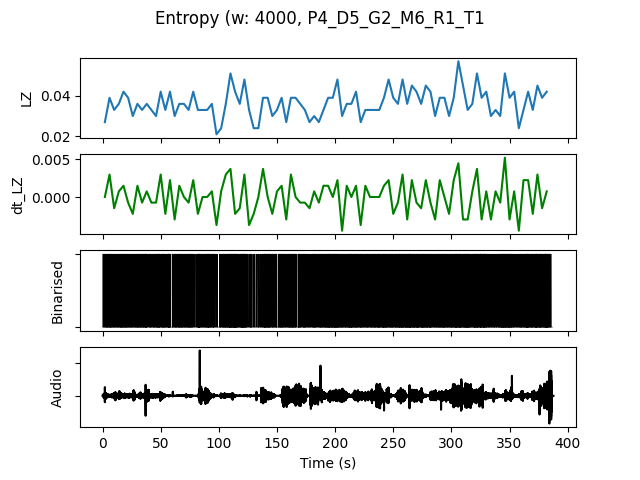

Source data for this figure (header and first rows):
, t0, LZ, dt_LZ, IOI, nCounts
0.0, 0.0, 0.02692, 0.0, 1455, 11
4.0, 4.0, 0.03889, 0.002991, 1000, 16
8.0, 8.0, 0.03291, -0.001496, 1333, 12
12.0, 12.0, 0.0359, 0.0007479, 1067, 15
16.0, 16.0, 0.04188, 0.001496, 888.9, 18
20.0, 20.0, 0.03889, -0.0007479, 1143, 14
24.0, 24.0, 0.02991, -0.002244, 1455, 11
28.0, 28.0, 0.0359, 0.001496, 1067, 15
32.0, 32.0, 0.03291, -0.0007479, 1231, 13
36.0, 36.0, 0.0359, 0.0007479, 1067, 15
40.0, 40.0, 0.03291, -0.0007479, 1455, 11
44.0, 44.0, 0.02991, -0.0007479, 1333, 12
48.0, 48.0, 0.04188, 0.002991, 1067, 15
52.0, 52.0, 0.03291, -0.002244, 1333, 12
56.0, 56.0, 0.04188, 0.002244, 1143, 14
60.0, 60.0, 0.02991, -0.002991, 1455, 11
64.0, 64.0, 0.0359, 0.001496, 1143, 14
68.0, 68.0, 0.0359, 0.0, 1143, 14
72.0, 72.0, 0.03291, -0.0007479, 1143, 14
76.0, 76.0, 0.04188, 0.002244, 1333, 12
80.0, 80.0, 0.03291, -0.002244, 1067, 15
84.0, 84.0, 0.03291, 0.0, 1333, 12
88.0, 88.0, 0.03291, 0.0, 1067, 15
92.0, 92.0, 0.0359, 0.0007479, 1143, 14
96.0, 96.0, 0.02094, -0.003739, 4000, 4
100.0, 100.0, 0.02393, 0.0007479, 1455, 11
104.0, 104.0, 0.0359, 0.002991, 1143, 14
108.0, 108.0, 0.05085, 0.003739, 695.7, 23
112.0, 112.0, 0.04188, -0.002244, 695.7, 23
116.0, 116.0, 0.0359, -0.001496, 1143, 14
120.0, 120.0, 0.04786, 0.002991, 761.9, 21
124.0, 124.0, 0.03291, -0.003739, 1600, 10
128.0, 128.0, 0.02393, -0.002244, 2286, 7
132.0, 132.0, 0.02393, 0.0, 2000, 8
136.0, 136.0, 0.03889, 0.003739, 1000, 16
140.0, 140.0, 0.03889, 0.0, 888.9, 18
144.0, 144.0, 0.02991, -0.002244, 1333, 12
148.0, 148.0, 0.03291, 0.0007479, 1455, 11
152.0, 152.0, 0.03889, 0.001496, 1067, 15
156.0, 156.0, 0.02692, -0.002991, 1600, 10
160.0, 160.0, 0.03889, 0.002991, 1000, 16
164.0, 164.0, 0.03889, 0.0, 1333, 12
168.0, 168.0, 0.0359, -0.0007479, 1231, 13
172.0, 172.0, 0.03291, -0.0007479, 1231, 13
176.0, 176.0, 0.02692, -0.001496, 1778, 9
180.0, 180.0, 0.02991, 0.0007479, 1231, 13
184.0, 184.0, 0.02692, -0.0007479, 1455, 11
188.0, 188.0, 0.03291, 0.001496, 1333, 12
192.0, 192.0, 0.03889, 0.001496, 941.2, 17
196.0, 196.0, 0.03889, 0.0, 888.9, 18
200.0, 200.0, 0.04786, 0.002244, 842.1, 19
204.0, 204.0, 0.02991, -0.004487, 1231, 13
208.0, 208.0, 0.0359, 0.001496, 1143, 14
212.0, 212.0, 0.0359, 0.0, 941.2, 17
216.0, 216.0, 0.04188, 0.001496, 941.2, 17
220.0, 220.0, 0.02692, -0.003739, 1231, 13
224.0, 224.0, 0.03291, 0.001496, 1333, 12
228.0, 228.0, 0.03291, 0.0, 1231, 13
232.0, 232.0, 0.03291, 0.0, 1231, 13
236.0, 236.0, 0.03291, 0.0, 1143, 14
... 36 more rows
